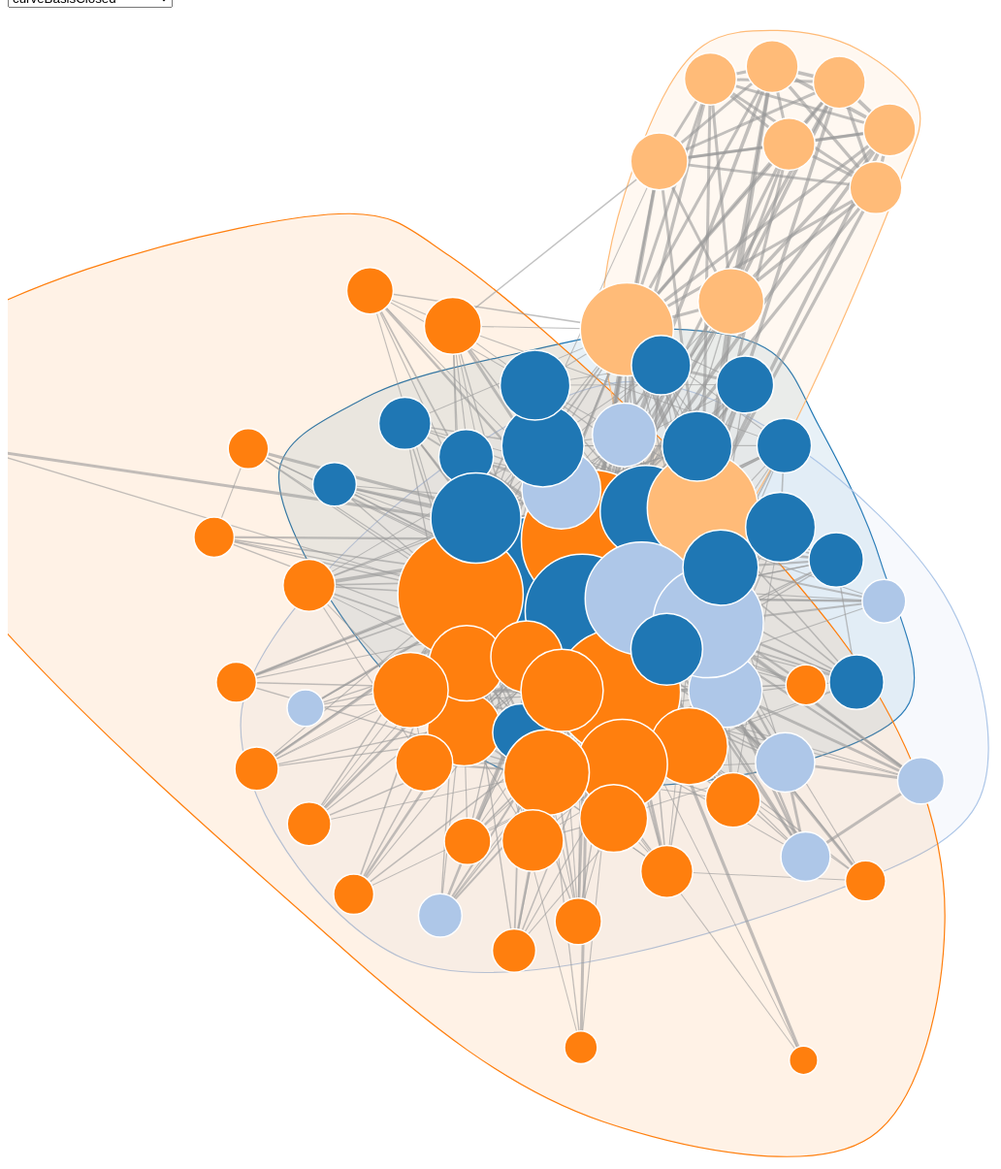
D3 v4 page, settled after 480 driven frames (8 s of simulated time); the page loaded 1 data file(s).



var svg = d3.select('svg'),
    radius = d3.scaleSqrt().range([0, 6]), // LK
    width = +svg.attr('width'),
    height = +svg.attr('height'),
    color = d3.scaleOrdinal(d3.schemeCategory20),
    valueline = d3.line()
      .x(function(d) { return d[0]; })
      .y(function(d) { return d[1]; })
      .curve(d3.curveCatmullRomClosed),
    paths,
    groups,
    groupIds,
    scaleFactor = 1.2,
    polygon,
    centroid,
    node,
    link,
    curveTypes = ['curveBasisClosed', 'curveCardinalClosed', 'curveCatmullRomClosed', 'curveLinearClosed'],
    // simulation = d3.forceSimulation()
    //   .force('link', d3.forceLink().id(function(d) { return d.id; }))
    //   .force('charge', d3.forceManyBody().strength(-300))
    //   .force('center', d3.forceCenter(width / 2, height / 2));

    simulation = d3.forceSimulation()
        .force("link",
               d3.forceLink().id(function(d) { return d.id; })
               	.distance(function(d) { return radius(d.source.value / 2) + radius(d.target.value / 2); })
              .strength(function(d) {return 0.5; })
              )
        .force("charge", d3.forceManyBody().strength(-5000))
    		.force("collide", d3.forceCollide().radius(function(d) { return radius(d.value / 2) + 2; }))
        .force("center", d3.forceCenter(width / 2, height / 2));


d3.json('bk_graph.json', function(error, graph) {
  if (error) throw error;

  // create selector for curve types
  var select = d3.select('#curveSettings')
    .append('select')
    .attr('class','select')
    .on('change', function() {
      var val = d3.select('select').property('value');
      d3.select('#curveLabel').text(val);
      valueline.curve(d3[val]);
      updateGroups();
    });
  var options = select
    .selectAll('option')
    .data(curveTypes).enter()
    .append('option')
      .text(function (d) { return d; });


  // create groups, links and nodes
  var groups = svg.append('g').attr('class', 'groups');

  link = svg.append('g')
      .attr('class', 'links')
    .selectAll('line')
    .data(graph.links)
    .enter().append('line')
      .attr('stroke-width', function(d) { return Math.sqrt(d.weight*.05); });//LK altered

  node = svg.append('g')
      .attr('class', 'nodes')
    .selectAll('circle')
    .data(graph.nodes)
    .enter().append('circle')
      .attr('r', function(d) { return radius(d.value / .5); }) //LK altered
      .attr('fill', function(d) { return color(d.group); })
      .style('transform-origin', '50% 50%')
      .call(d3.drag()
          .on('start', dragstarted)
          .on('drag', dragged)
          .on('end', dragended));

  // node.enter().append('circle')
  //   .attr('r', function(d) { return radius(d.value / .5); }) //LK altered
  //   .attr('fill', function(d) { return color(d.group); })
  //   .style('transform-origin', '50% 50%')
  //   .call(d3.drag()
  //       .on('start', dragstarted)
  //       .on('drag', dragged)
  //       .on('end', dragended));

  // node.



  // count members of each group. Groups with less
  // than 3 member will not be considered (creating
  // a convex hull need 3 points at least)
  groupIds = d3.set(graph.nodes.map(function(n) { return +n.group; }))
    .values()
    .map( function(groupId) {
      return {
        groupId : groupId,
        count : graph.nodes.filter(function(n) { return +n.group == groupId; }).length
      };
    })
    .filter( function(group) { return group.count > 2;})
    .map( function(group) { return group.groupId; });

  paths = groups.selectAll('.path_placeholder')
    .data(groupIds, function(d) { return +d; })
    .enter()
    .append('g')
    .attr('class', 'path_placeholder')
    .append('path')
    .attr('stroke', function(d) { return color(d); })
    .attr('fill', function(d) { return color(d); })
    .attr('opacity', 0);

  paths
    .transition()
    .duration(2000)
    .attr('opacity', 1);

  // add interaction to the groups
  groups.selectAll('.path_placeholder')
    .call(d3.drag()
      .on('start', group_dragstarted)
      .on('drag', group_dragged)
      .on('end', group_dragended)
      );

  node.append('title')
      .text(function(d) { return d.id; });

  simulation
      .nodes(graph.nodes)
      .on('tick', ticked)
      .force('link')
      .links(graph.links);

  function ticked() {
    link
        .attr('x1', function(d) { return d.source.x; })
        .attr('y1', function(d) { return d.source.y; })
        .attr('x2', function(d) { return d.target.x; })
        .attr('y2', function(d) { return d.target.y; });
    node
        .attr('cx', function(d) { return d.x; })
        .attr('cy', function(d) { return d.y; });

    updateGroups();
  }

});



// select nodes of the group, retrieve its positions
// and return the convex hull of the specified points
// (3 points as minimum, otherwise returns null)
var polygonGenerator = function(groupId) {
  var node_coords = node
    .filter(function(d) { return d.group == groupId; })
    .data()
    .map(function(d) { return [d.x, d.y]; });

  return d3.polygonHull(node_coords);
};



function updateGroups() {
  groupIds.forEach(function(groupId) {
    var path = paths.filter(function(d) { return d == groupId;})
      .attr('transform', 'scale(1) translate(0,0)')
      .attr('d', function(d) {
        polygon = polygonGenerator(d);
        centroid = d3.polygonCentroid(polygon);

        // to scale the shape properly around its points:
        // move the 'g' element to the centroid point, translate
        // all the path around the center of the 'g' and then
        // we can scale the 'g' element properly
        return valueline(
          polygon.map(function(point) {
            return [  point[0] - centroid[0], point[1] - centroid[1] ];
          })
        );
      });

    d3.select(path.node().parentNode).attr('transform', 'translate('  + centroid[0] + ',' + (centroid[1]) + ') scale(' + scaleFactor + ')');
  });
}


// drag nodes
function dragstarted(d) {
  if (!d3.event.active) simulation.alphaTarget(0.3).restart();
  d.fx = d.x;
  d.fy = d.y;
}

function dragged(d) {
  d.fx = d3.event.x;
  d.fy = d3.event.y;
}

function dragended(d) {
  if (!d3.event.active) simulation.alphaTarget(0);
  d.fx = null;
  d.fy = null;
}

// drag groups
function group_dragstarted(groupId) {
  if (!d3.event.active) simulation.alphaTarget(0.3).restart();
  d3.select(this).select('path').style('stroke-width', 3);
}

function group_dragged(groupId) {
  node
    .filter(function(d) { return d.group == groupId; })
    .each(function(d) {
      d.x += d3.event.dx;
      d.y += d3.event.dy;
    })
}

function group_dragended(groupId) {
  if (!d3.event.active) simulation.alphaTarget(0.3).restart();
  d3.select(this).select('path').style('stroke-width', 1);
}



### data: bk_graph.json
{
 "nodes": [
  {
   "id": 1,
   "name": "protest",
   "value": "59",
   "group": "0"
  },
  {
   "id": 2,
   "name": "sign",
   "value": "9",
   "group": "1"
  },
  {
   "id": 3,
   "name": "good",
   "value": "6",
   "group": "2"
  },
  {
   "id": 4,
   "name": "police",
   "value": "72",
   "group": "2"
  },
  {
   "id": 5,
   "name": "people",
   "value": "58",
   "group": "2"
  },
  {
   "id": 6,
   "name": "cops",
   "value": "20",
   "group": "2"
  },
  {
   "id": 7,
   "name": "blm",
   "value": "48",
   "group": "0"
  },
  {
   "id": 8,
   "name": "park",
   "value": "11",
   "group": "0"
  },
  "... 65 more items"
 ],
 "links": [
  {
   "source": 1,
   "target": 2,
   "weight": 31
  },
  {
   "source": 3,
   "target": 4,
   "weight": 125
  },
  {
   "source": 3,
   "target": 5,
   "weight": 39
  },
  {
   "source": 6,
   "target": 3,
   "weight": 39
  },
  {
   "source": 5,
   "target": 4,
   "weight": 693
  },
  {
   "source": 6,
   "target": 4,
   "weight": 242
  },
  {
   "source": 6,
   "target": 5,
   "weight": 63
  },
  {
   "source": 7,
   "target": 8,
   "weight": 43
  },
  "... 641 more items"
 ]
}